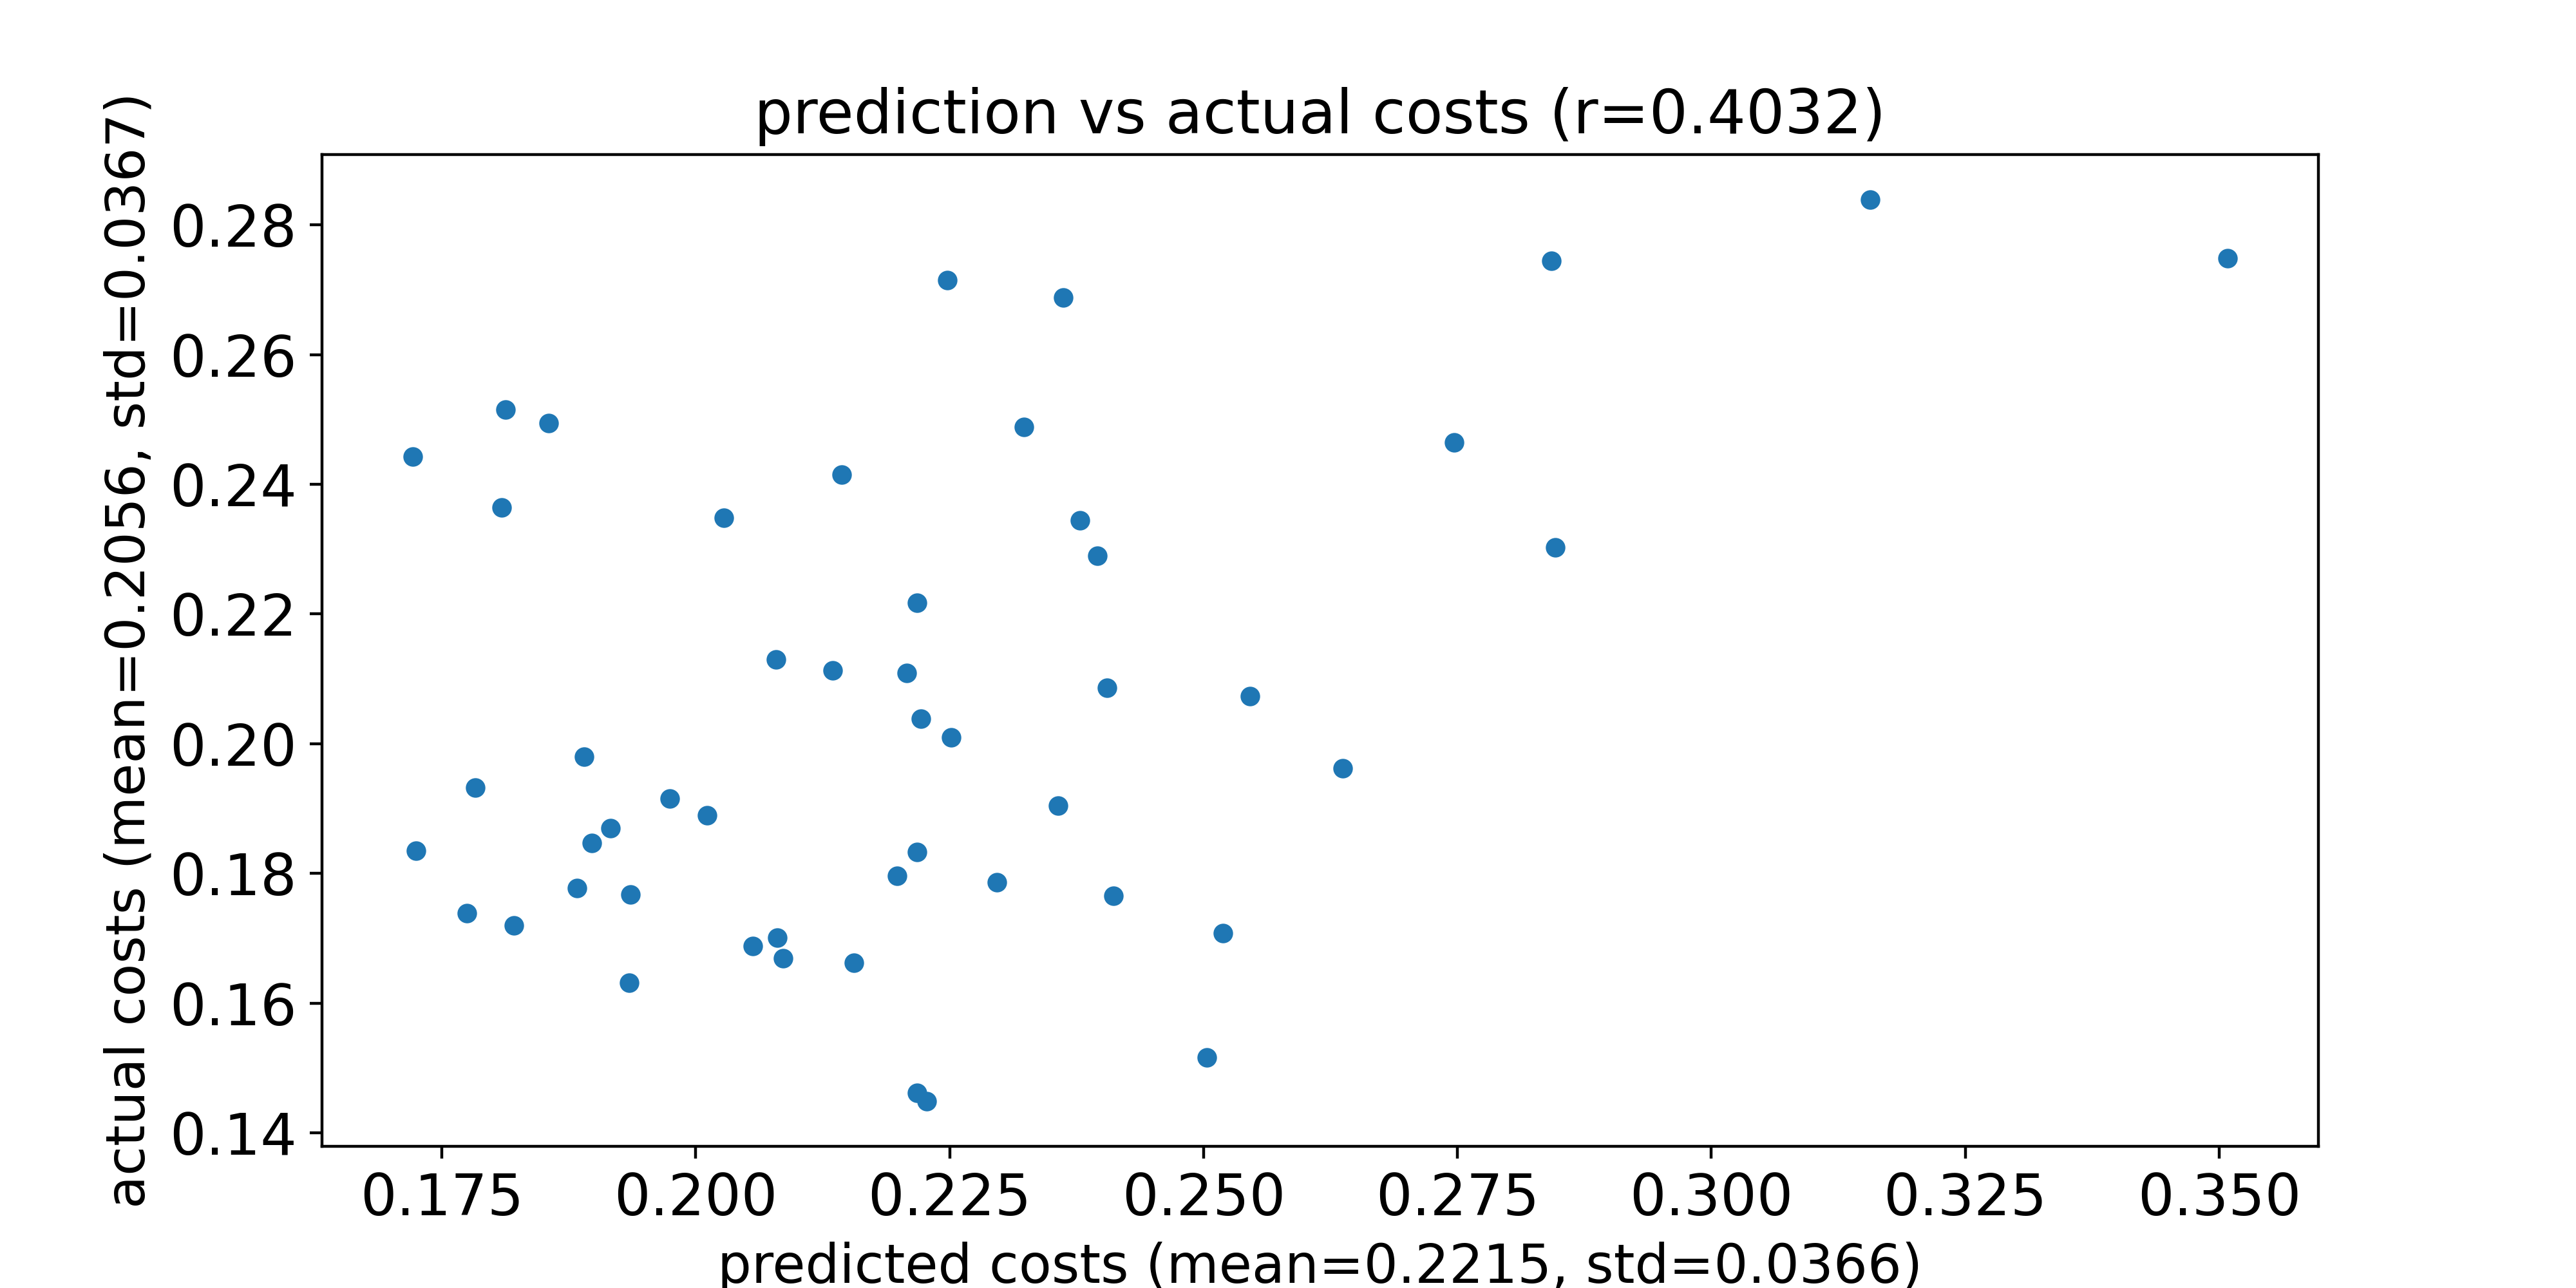

The table this chart was drawn from, first rows:
predicted costs, actual costs
0.2519, 0.1708
0.2405, 0.2086
0.2546, 0.2074
0.2637, 0.1962
0.2395, 0.2289
0.2503, 0.1516
0.189, 0.1981
0.2747, 0.2464
0.2144, 0.2414
0.2379, 0.2344
0.2218, 0.2217
0.2028, 0.2348
0.1916, 0.187
0.1809, 0.2364
0.2323, 0.2489
0.1974, 0.1916
0.1898, 0.1847
0.1936, 0.1768
0.1721, 0.2443
0.2086, 0.1669
0.2251, 0.201
0.2357, 0.1904
0.1855, 0.2495
0.2297, 0.1787
0.2208, 0.2109
0.2011, 0.1889
0.1812, 0.2515
0.1724, 0.1835
0.2198, 0.1797
0.2056, 0.1688
0.2218, 0.1833
0.3508, 0.2748
0.1883, 0.1778
0.3156, 0.2839
0.2411, 0.1766
0.2362, 0.2687
0.208, 0.1701
0.1783, 0.1932
0.2846, 0.2302
0.1775, 0.1739
0.1821, 0.172
0.2135, 0.2113
0.2079, 0.213
0.2247, 0.2715
0.2156, 0.1663
0.1934, 0.1632
0.2843, 0.2744
0.2227, 0.1449
0.2218, 0.1462
0.2222, 0.2039
